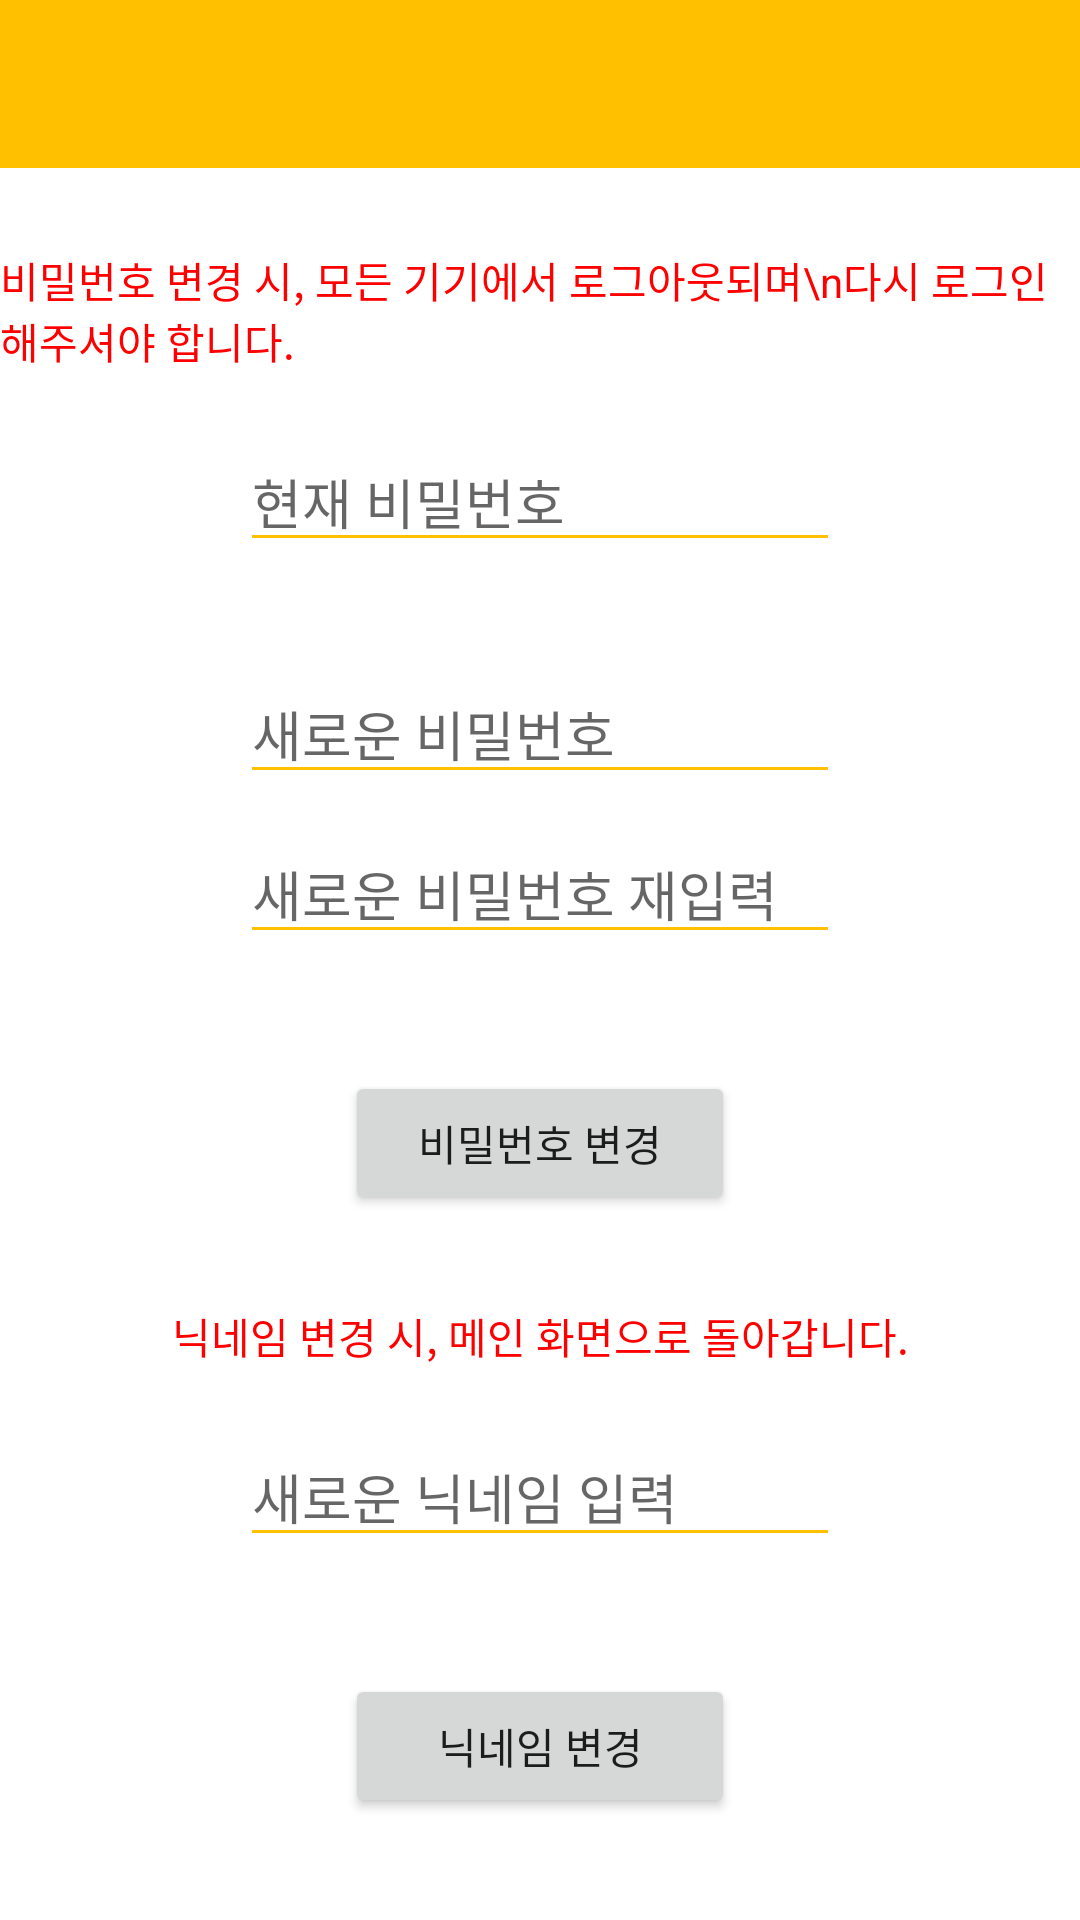

Here is an Android app screen rendered from its layout file. Give the layout XML and the strings, colors and styles it references.
<!-- AndroidManifest.xml: application theme Theme.DailyKids.NoActionBar -->
<!-- res/layout/layout_edit_profile.xml -->
<?xml version="1.0" encoding="utf-8"?>
<androidx.constraintlayout.widget.ConstraintLayout xmlns:android="http://schemas.android.com/apk/res/android"
    xmlns:app="http://schemas.android.com/apk/res-auto"
    android:layout_width="match_parent"
    android:layout_height="match_parent">

    <include
        android:id="@+id/edit_toolbar"
        layout="@layout/toolbar"
        app:layout_constraintLeft_toLeftOf="parent"
        app:layout_constraintRight_toRightOf="parent"
        app:layout_constraintTop_toTopOf="parent"/>

    <TextView
        android:id="@+id/edit_tvNoticePassword"
        android:layout_width="wrap_content"
        android:layout_height="wrap_content"
        android:text="비밀번호 변경 시, 모든 기기에서 로그아웃되며\n다시 로그인해주셔야 합니다."
        android:textColor="@color/red"
        app:layout_constraintBottom_toBottomOf="parent"
        app:layout_constraintLeft_toLeftOf="parent"
        app:layout_constraintRight_toRightOf="parent"
        app:layout_constraintTop_toBottomOf="@id/edit_toolbar"
        app:layout_constraintVertical_bias="0.05"/>

    <EditText
        android:id="@+id/edit_edtCurrentPassword"
        android:layout_width="200dp"
        android:layout_height="wrap_content"
        android:layout_marginTop="20dp"
        android:backgroundTint="@color/yellow"
        android:hint="현재 비밀번호"
        android:inputType="textPassword"
        app:layout_constraintLeft_toLeftOf="parent"
        app:layout_constraintRight_toRightOf="parent"
        app:layout_constraintTop_toBottomOf="@id/edit_tvNoticePassword"/>

    <TextView
        android:id="@+id/edit_tvCurrentPassword"
        android:layout_width="wrap_content"
        android:layout_height="wrap_content"
        android:layout_marginLeft="5dp"
        app:layout_constraintLeft_toLeftOf="@id/edit_edtCurrentPassword"
        app:layout_constraintTop_toBottomOf="@id/edit_edtCurrentPassword"/>

    <EditText
        android:id="@+id/edit_edtNewPassword"
        android:layout_width="200dp"
        android:layout_height="wrap_content"
        android:layout_marginTop="15dp"
        android:backgroundTint="@color/yellow"
        android:hint="새로운 비밀번호"
        android:inputType="textPassword"
        app:layout_constraintLeft_toLeftOf="parent"
        app:layout_constraintRight_toRightOf="parent"
        app:layout_constraintTop_toBottomOf="@id/edit_tvCurrentPassword"/>

    <EditText
        android:id="@+id/edit_edtRePassword"
        android:layout_width="200dp"
        android:layout_height="wrap_content"
        android:layout_marginTop="10dp"
        android:backgroundTint="@color/yellow"
        android:hint="새로운 비밀번호 재입력"
        android:inputType="textPassword"
        app:layout_constraintLeft_toLeftOf="parent"
        app:layout_constraintRight_toRightOf="parent"
        app:layout_constraintTop_toBottomOf="@id/edit_edtNewPassword"/>

    <TextView
        android:id="@+id/edit_tvNewPassword"
        android:layout_width="wrap_content"
        android:layout_height="wrap_content"
        android:layout_marginLeft="5dp"
        app:layout_constraintLeft_toLeftOf="@id/edit_edtRePassword"
        app:layout_constraintTop_toBottomOf="@id/edit_edtRePassword"/>

    <Button
        android:id="@+id/edit_btnChangePassword"
        android:layout_width="130dp"
        android:layout_height="wrap_content"
        android:layout_marginTop="20dp"
        android:text="비밀번호 변경"
        app:layout_constraintLeft_toLeftOf="parent"
        app:layout_constraintRight_toRightOf="parent"
        app:layout_constraintTop_toBottomOf="@id/edit_tvNewPassword"/>

    <TextView
        android:id="@+id/edit_tvNoticeNickname"
        android:layout_width="wrap_content"
        android:layout_height="wrap_content"
        android:layout_marginTop="30dp"
        android:text="닉네임 변경 시, 메인 화면으로 돌아갑니다."
        android:textColor="@color/red"
        app:layout_constraintLeft_toLeftOf="parent"
        app:layout_constraintRight_toRightOf="parent"
        app:layout_constraintTop_toBottomOf="@id/edit_btnChangePassword"/>

    <EditText
        android:id="@+id/edit_edtNewNickname"
        android:layout_width="200dp"
        android:layout_height="wrap_content"
        android:layout_marginTop="20dp"
        android:backgroundTint="@color/yellow"
        android:hint="새로운 닉네임 입력"
        android:inputType="text"
        app:layout_constraintLeft_toLeftOf="parent"
        app:layout_constraintRight_toRightOf="parent"
        app:layout_constraintTop_toBottomOf="@id/edit_tvNoticeNickname"/>

    <TextView
        android:id="@+id/edit_tvNewNickname"
        android:layout_width="wrap_content"
        android:layout_height="wrap_content"
        android:layout_marginLeft="5dp"
        android:textColor="@color/red"
        app:layout_constraintLeft_toLeftOf="@id/edit_edtNewNickname"
        app:layout_constraintTop_toBottomOf="@id/edit_edtNewNickname"/>

    <Button
        android:id="@+id/edit_btnChangeNickname"
        android:layout_width="130dp"
        android:layout_height="wrap_content"
        android:layout_marginTop="20dp"
        android:text="닉네임 변경"
        app:layout_constraintLeft_toLeftOf="parent"
        app:layout_constraintRight_toRightOf="parent"
        app:layout_constraintTop_toBottomOf="@id/edit_tvNewNickname"/>
</androidx.constraintlayout.widget.ConstraintLayout>
<!-- res/layout/toolbar.xml (included above) -->
<?xml version="1.0" encoding="utf-8"?>
<androidx.constraintlayout.widget.ConstraintLayout xmlns:android="http://schemas.android.com/apk/res/android"
    xmlns:app="http://schemas.android.com/apk/res-auto"
    android:layout_width="match_parent"
    android:layout_height="wrap_content">

    <androidx.appcompat.widget.Toolbar
        android:id="@+id/toolbar"
        android:layout_width="match_parent"
        android:layout_height="?attr/actionBarSize"
        android:background="@color/yellow"
        app:layout_constraintEnd_toEndOf="parent"
        app:layout_constraintStart_toStartOf="parent"
        app:layout_constraintTop_toTopOf="parent">

        <TextView
            android:id="@+id/tvToolbarTitle"
            android:layout_width="wrap_content"
            android:layout_height="wrap_content"
            android:layout_gravity="center"
            android:textColor="@color/white"
            android:textSize="25dp"
            android:textStyle="bold"/>
    </androidx.appcompat.widget.Toolbar>
</androidx.constraintlayout.widget.ConstraintLayout>
<!-- resources referenced by this layout -->
<resources>
  <color name="red">#FF0000</color>
  <color name="white">#FFFFFFFF</color>
  <color name="yellow">#FFC000</color>
  <style name="Theme.DailyKids.NoActionBar">
          <item name="windowActionBar">false</item>
          <item name="windowNoTitle">true</item>
      </style>
</resources>
